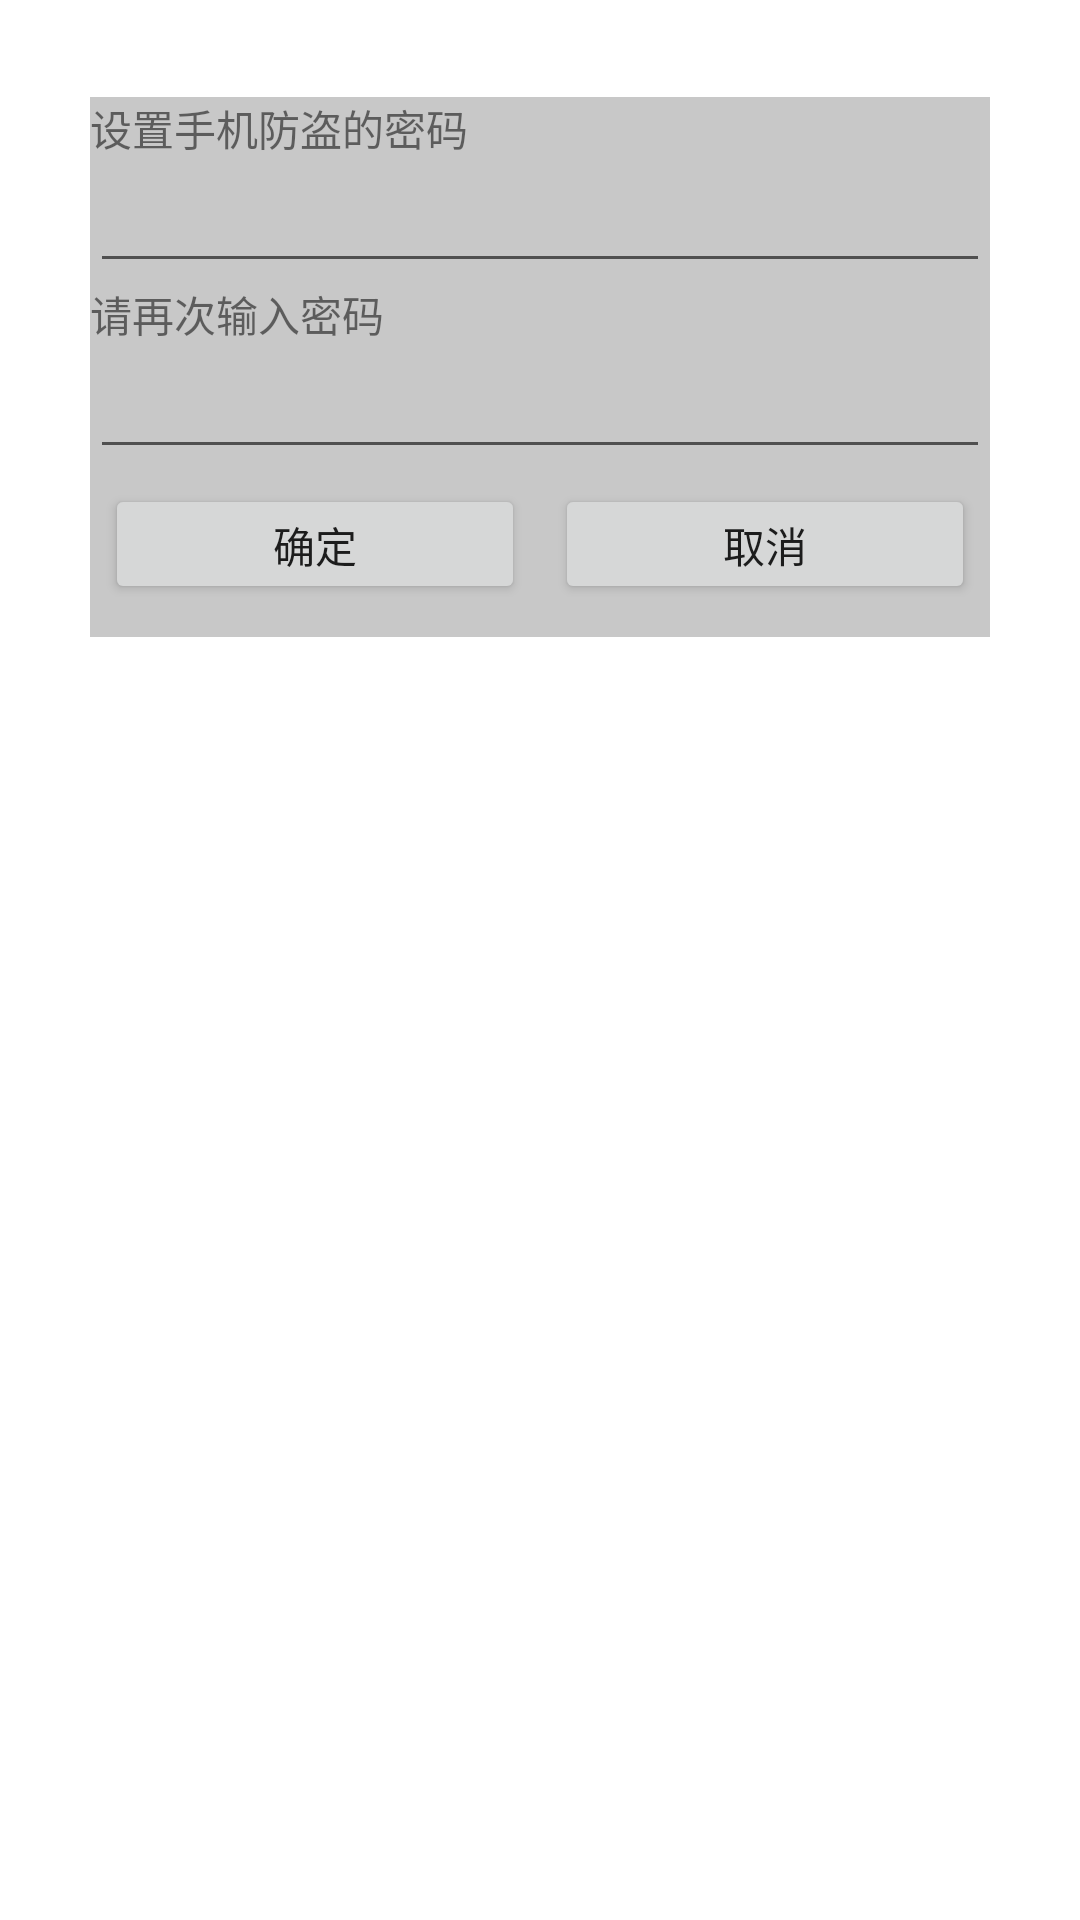

Android layout source for this screen:
<!-- AndroidManifest.xml: fallback theme Theme.MaterialComponents.DayNight.NoActionBar -->
<!-- res/layout/first_dialog.xml -->
<?xml version="1.0" encoding="utf-8"?>
<LinearLayout xmlns:android="http://schemas.android.com/apk/res/android"
              android:orientation="vertical"
              android:layout_width="300dip"
              android:layout_height="280dip"
              android:gravity="center_horizontal">

        <TextView android:layout_width="wrap_content" android:layout_height="wrap_content"
                android:textColor="@android:color/white"
                android:textSize="24sp"
                android:text="@string/app_name"
                />
        <LinearLayout android:layout_width="300dip" android:layout_height="180dip"
                android:background="#ffc8c8c8"
                android:orientation="vertical">

            <TextView android:layout_width="wrap_content" android:layout_height="wrap_content"
                    android:text="@string/setPasswordDescription"/>

            <EditText android:layout_width="match_parent" android:layout_height="wrap_content"
                    android:id="@+id/et_protected_first_password"
                    android:inputType="textPassword"/>

            <TextView android:layout_width="wrap_content" android:layout_height="wrap_content"
                    android:text="@string/againPassword"/>

            <EditText android:layout_width="match_parent" android:layout_height="wrap_content"
                    android:id="@+id/et_protected_confirm_password"
                    android:inputType="textPassword"/>

            <LinearLayout android:layout_width="300dip" android:layout_height="50dip"
                    android:gravity="center"
                    android:orientation="horizontal">

                <Button
                        android:id="@+id/bt_protected_first_yes"
                        android:layout_width="140dip"
                        android:layout_height="40dip"
                        android:text="@string/protectedYes"/>

                <Button android:layout_width="140dip" android:layout_height="40dip"
                        android:id="@+id/bt_protected_first_no"
                        android:layout_marginLeft="10dip"
                        android:text="@string/protectedNo"/>

            </LinearLayout>


        </LinearLayout>


</LinearLayout>
<!-- resources referenced by this layout -->
<resources>
  <string name="againPassword">请再次输入密码</string>
  <string name="app_name">Security</string>
  <string name="protectedNo">取消</string>
  <string name="protectedYes">确定</string>
  <string name="setPasswordDescription">设置手机防盗的密码</string>
</resources>
